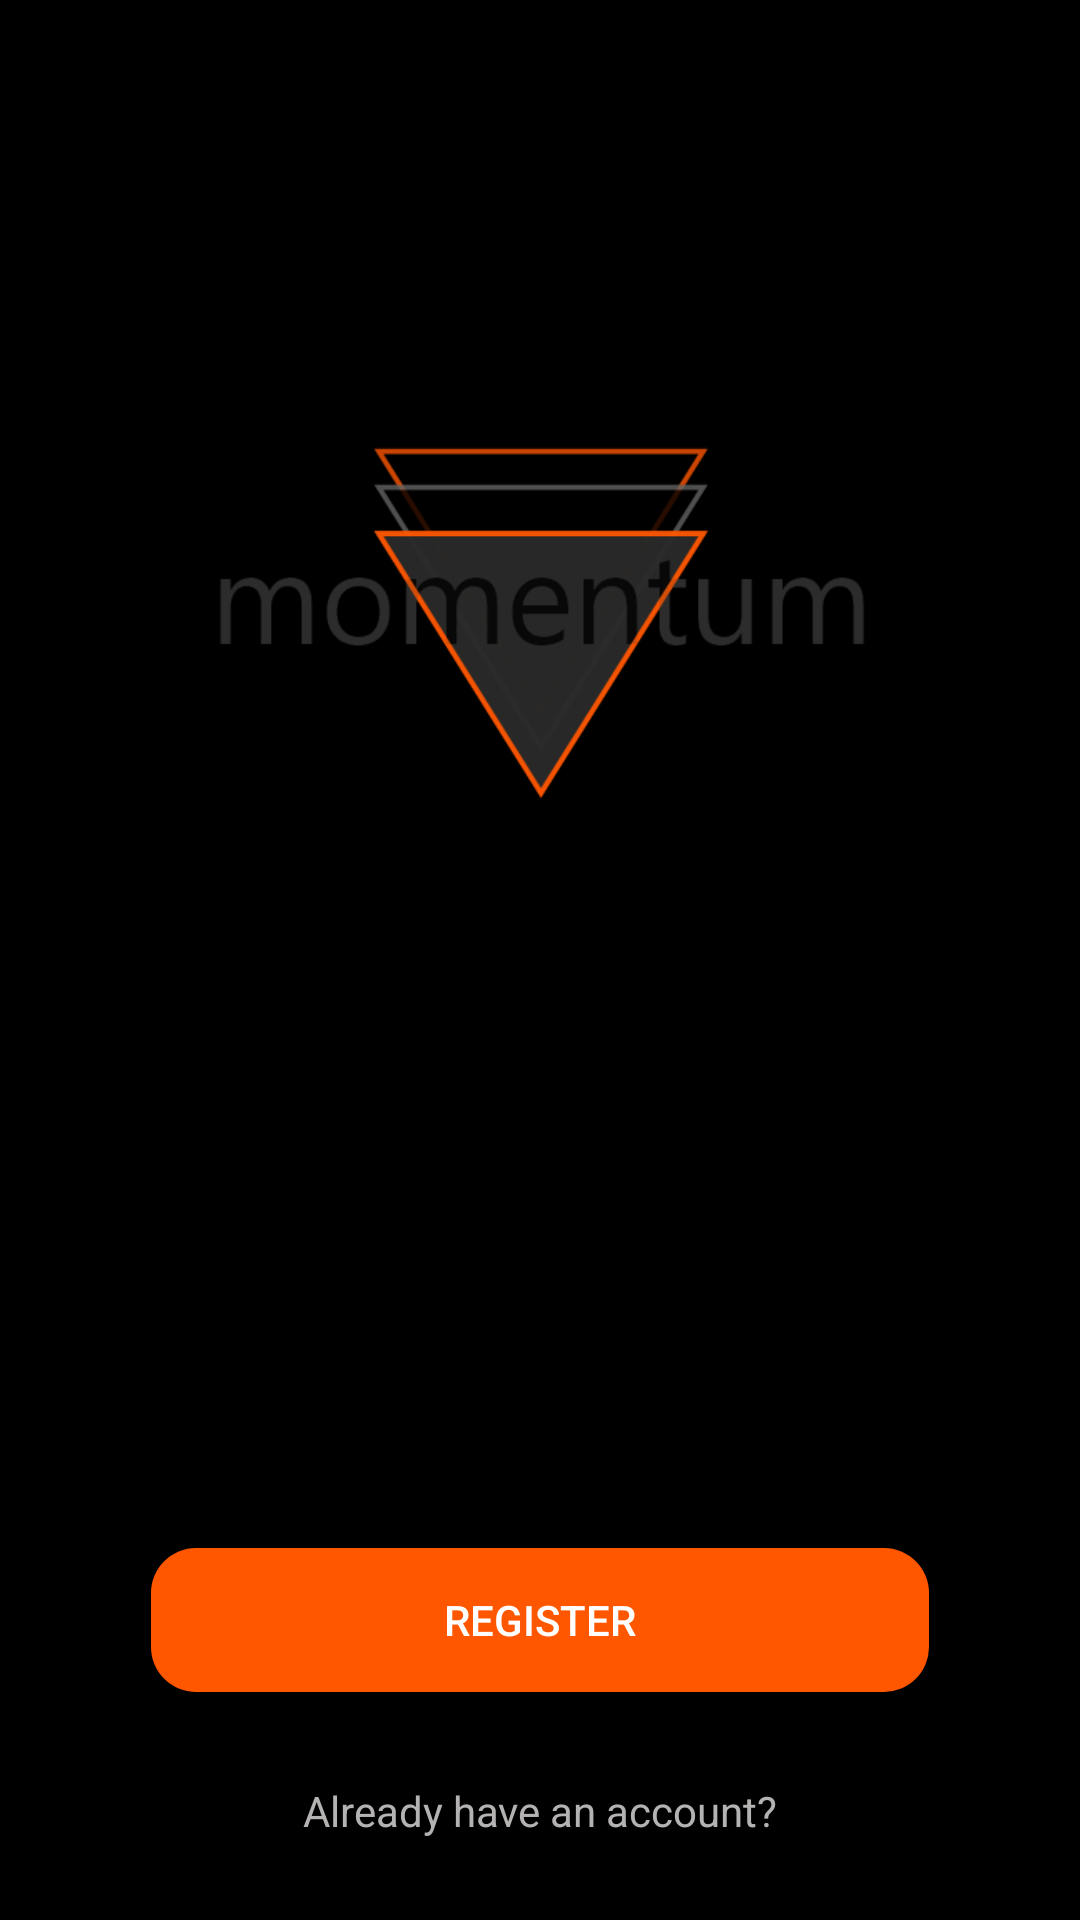

The Android layout XML behind this screen, and the referenced resources:
<!-- AndroidManifest.xml: activity theme AppTheme.ActionBar.Transparent -->
<!-- res/layout/activity_register.xml -->
<?xml version="1.0" encoding="utf-8"?>
 <androidx.constraintlayout.widget.ConstraintLayout
    xmlns:android="http://schemas.android.com/apk/res/android"
    xmlns:app="http://schemas.android.com/apk/res-auto"
     xmlns:tools="http://schemas.android.com/tools"
     android:layout_width="match_parent"
    android:layout_height="match_parent"
    android:background="@color/design_default_color_on_secondary">

    <ImageView
        android:id="@+id/ivLogo"
        android:layout_width="0dp"
        android:layout_height="150dp"
        android:layout_marginStart="60dp"
        android:layout_marginTop="130dp"
        android:layout_marginEnd="60dp"
        app:layout_constraintEnd_toEndOf="parent"
        app:layout_constraintHorizontal_bias="1.0"
        app:layout_constraintStart_toStartOf="parent"
        app:layout_constraintTop_toTopOf="parent"
        app:srcCompat="@drawable/momentum_logo" />

    <EditText
        android:id="@+id/txUsername"
        android:layout_width="0dp"
        android:layout_height="50dp"
        android:layout_marginStart="-10dp"
        android:layout_marginTop="50dp"
        android:layout_marginEnd="-10dp"
        android:background="@drawable/rounded_text_view"
        android:ems="10"
        android:hint="Username"
        android:inputType="textPersonName"
        android:paddingLeft="20dp"
        android:textColor="#1E1E1E"
        app:layout_constraintEnd_toEndOf="@+id/ivLogo"
        app:layout_constraintStart_toStartOf="@+id/ivLogo"
        app:layout_constraintTop_toBottomOf="@+id/ivLogo" />

    <EditText
        android:id="@+id/txEmail"
        android:layout_width="0dp"
        android:layout_height="50dp"
        android:layout_marginTop="8dp"
        android:background="@drawable/rounded_text_view"
        android:ems="10"
        android:hint="Email"
        android:inputType="textEmailAddress"
        android:paddingLeft="20dp"
        android:textColor="#1E1E1E"
        app:layout_constraintEnd_toEndOf="@+id/txUsername"
        app:layout_constraintStart_toStartOf="@+id/txUsername"
        app:layout_constraintTop_toBottomOf="@+id/txUsername" />

    <EditText
        android:id="@+id/txPassword"
        android:layout_width="0dp"
        android:layout_height="50dp"
        android:layout_marginTop="8dp"
        android:background="@drawable/rounded_text_view"
        android:ems="10"
        android:hint="Password"
        android:inputType="textPassword"
        android:paddingLeft="20dp"
        android:textColor="#1E1E1E"
        app:layout_constraintEnd_toEndOf="@+id/txEmail"
        app:layout_constraintStart_toStartOf="@+id/txEmail"
        app:layout_constraintTop_toBottomOf="@+id/txEmail" />

    <Button
        android:id="@+id/btRegister"
        android:layout_width="0dp"
        android:layout_height="wrap_content"
        android:layout_marginTop="20dp"
        android:background="@drawable/rounded_button"
        android:text="Register"
        android:textColor="#FFFFFF"
        app:layout_constraintEnd_toEndOf="@+id/txPassword"
        app:layout_constraintStart_toStartOf="@+id/txPassword"
        app:layout_constraintTop_toBottomOf="@+id/txPassword" />

    <TextView
        android:id="@+id/tvShowLogin"
        android:layout_width="wrap_content"
        android:layout_height="wrap_content"
        android:layout_marginTop="30dp"
        android:text="Already have an account?"
        android:textColor="#B5B2B2"
        app:layout_constraintEnd_toEndOf="@+id/btRegister"
        app:layout_constraintStart_toStartOf="@+id/btRegister"
        app:layout_constraintTop_toBottomOf="@+id/btRegister" />

    <view
        android:id="@+id/vwLoading"
        class="androidx.cardview.widget.CardView"
        android:layout_width="260dp"
        android:layout_height="340dp"
        android:backgroundTint="#F1FFFFFF"
        app:layout_constraintBottom_toBottomOf="parent"
        app:layout_constraintEnd_toEndOf="parent"
        app:layout_constraintStart_toStartOf="parent"
        app:layout_constraintTop_toTopOf="parent"
        android:visibility="gone"
        android:focusable="true">

        <androidx.constraintlayout.widget.ConstraintLayout
            android:layout_width="match_parent"
            android:layout_height="match_parent">

            <TextView
                android:id="@+id/tvLoading"
                android:layout_width="wrap_content"
                android:layout_height="wrap_content"
                android:layout_marginTop="20dp"
                android:text="Loading"
                android:textColor="#B5B2B2"
                android:textSize="20dp"
                app:layout_constraintEnd_toEndOf="@+id/progressBar"
                app:layout_constraintStart_toStartOf="@+id/progressBar"
                app:layout_constraintTop_toBottomOf="@+id/progressBar" />

            <ProgressBar
                android:id="@+id/progressBar"
                style="?android:attr/progressBarStyle"
                android:layout_width="114dp"
                android:layout_height="46dp"
                app:layout_constraintBottom_toBottomOf="parent"
                app:layout_constraintEnd_toEndOf="parent"
                app:layout_constraintHorizontal_bias="0.498"
                app:layout_constraintStart_toStartOf="parent"
                app:layout_constraintTop_toTopOf="parent"
                app:layout_constraintVertical_bias="0.312" />
        </androidx.constraintlayout.widget.ConstraintLayout>
    </view>

</androidx.constraintlayout.widget.ConstraintLayout>
<!-- resources referenced by this layout -->
<resources>
  <!-- drawable momentum_logo: png bitmap (drawable, 13020 bytes) -->
  <!-- drawable rounded_button (drawable) -->
  <?xml version="1.0" encoding="utf-8"?>
  <shape xmlns:android="http://schemas.android.com/apk/res/android">
      <corners android:radius="15dp"/>
      <solid android:color="#FF5700"/>
  </shape>
  <style name="AppTheme.ActionBar.Transparent" parent="AppTheme">
          <item name="android:windowContentOverlay">@null</item>
          <item name="windowActionBarOverlay">true</item>
          <item name="colorPrimary">@android:color/transparent</item>
      </style>
  <style name="AppTheme" parent="Theme.AppCompat.Light.DarkActionBar">
          
          <item name="colorPrimary">@color/colorPrimary</item>
          <item name="colorPrimaryDark">@color/colorPrimaryDark</item>
          <item name="colorAccent">@color/colorAccent</item>
      </style>
  <!-- not gathered from this repository: default colours our renderer supplied (Android Studio template values) -->
  <color name="colorPrimary">#FF6200EE</color>
  <color name="colorPrimaryDark">#FF3700B3</color>
  <color name="colorAccent">#FF03DAC5</color>
</resources>
